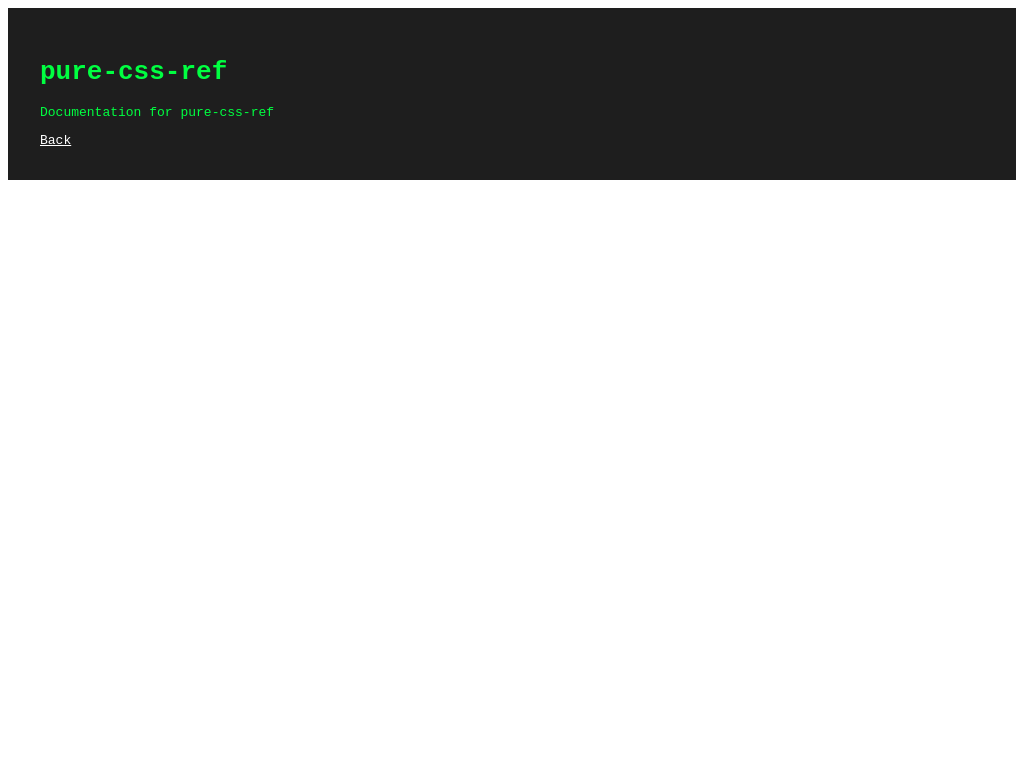

Here is a drawing made with CSS. Write the source that renders it.

<div style='padding:2rem;font-family:monospace;background:#1e1e1e;color:#00ff41;'><h1>pure-css-ref</h1><p>Documentation for pure-css-ref</p><a href='../../index.html' style='color:#fff;'>Back</a></div>
